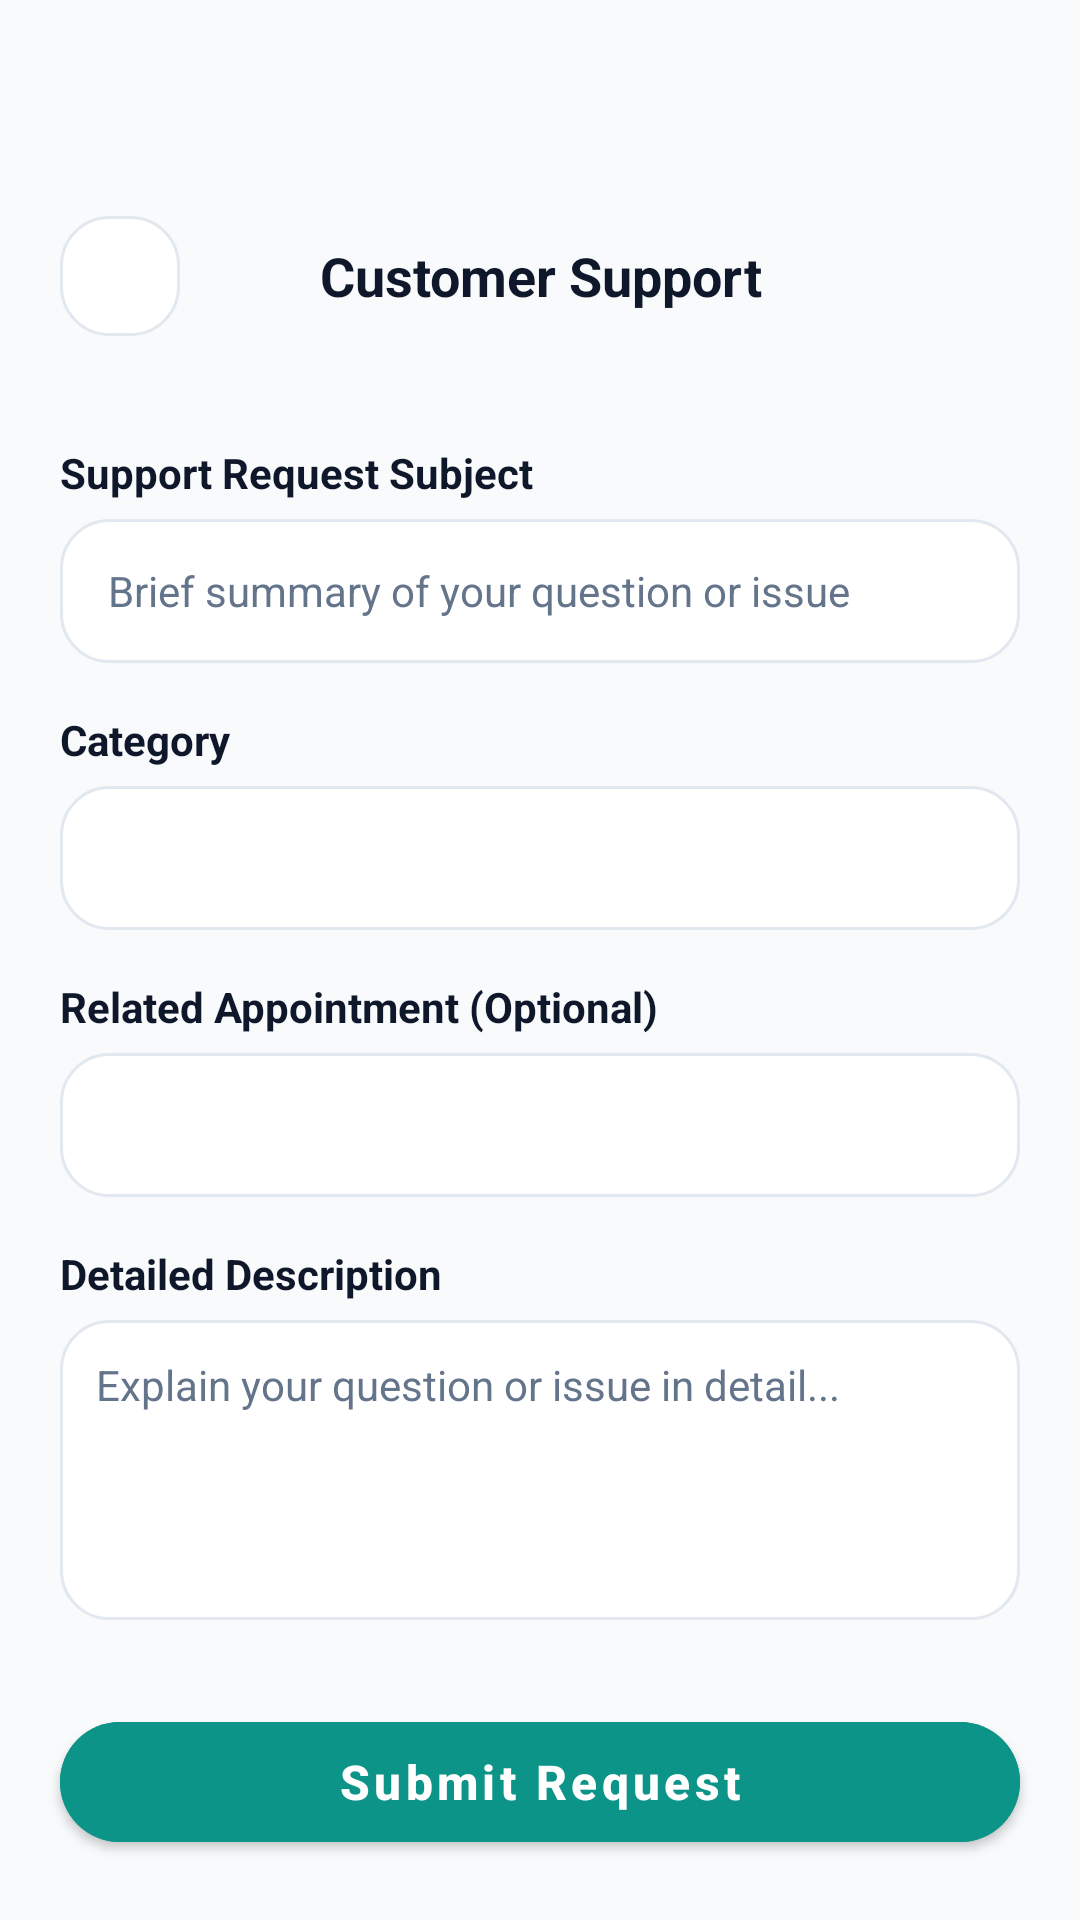

The Android layout XML behind this screen, and the referenced resources:
<!-- AndroidManifest.xml: application theme Theme.MediCare -->
<!-- res/layout/activity_customer_support.xml -->
<?xml version="1.0" encoding="utf-8"?>
<androidx.constraintlayout.widget.ConstraintLayout xmlns:android="http://schemas.android.com/apk/res/android"
    xmlns:app="http://schemas.android.com/apk/res-auto"
    xmlns:tools="http://schemas.android.com/tools"
    android:id="@+id/rootCustomerSupport"
    android:layout_width="match_parent"
    android:layout_height="match_parent"
    android:background="@color/screen_bg_light"
    tools:context="com.medicarelk.app.activities.CustomerSupportActivity">

    
    <LinearLayout
        android:id="@+id/toolbarSupport"
        android:layout_width="match_parent"
        android:layout_height="wrap_content"
        android:gravity="center_vertical"
        android:orientation="horizontal"
        android:paddingHorizontal="20dp"
        android:paddingTop="72dp"
        android:paddingBottom="16dp"
        app:layout_constraintTop_toTopOf="parent">

        <ImageButton
            android:id="@+id/btnBack"
            android:layout_width="40dp"
            android:layout_height="40dp"
            android:background="@drawable/bg_white_card"
            android:contentDescription="@string/desc_back_button"
            android:src="@drawable/ic_arrow_back"
            app:tint="@color/text_primary" />

        <TextView
            android:layout_width="0dp"
            android:layout_height="wrap_content"
            android:layout_weight="1"
            android:gravity="center"
            android:text="Customer Support"
            android:textColor="@color/text_primary"
            android:textSize="18sp"
            android:textStyle="bold" />

        <View
            android:layout_width="40dp"
            android:layout_height="40dp" />
    </LinearLayout>

    <androidx.core.widget.NestedScrollView
        android:layout_width="match_parent"
        android:layout_height="0dp"
        android:fillViewport="true"
        app:layout_constraintBottom_toTopOf="@id/btnSubmitSupport"
        app:layout_constraintTop_toBottomOf="@id/toolbarSupport">

        <LinearLayout
            android:layout_width="match_parent"
            android:layout_height="wrap_content"
            android:orientation="vertical"
            android:padding="20dp">

            
            <TextView
                android:layout_width="wrap_content"
                android:layout_height="wrap_content"
                android:text="Support Request Subject"
                android:textColor="@color/text_primary"
                android:textSize="14sp"
                android:textStyle="bold" />

            <EditText
                android:id="@+id/etSubject"
                android:layout_width="match_parent"
                android:layout_height="48dp"
                android:layout_marginTop="6dp"
                android:layout_marginBottom="16dp"
                android:background="@drawable/bg_white_card"
                android:hint="Brief summary of your question or issue"
                android:importantForAutofill="no"
                android:inputType="text"
                android:paddingHorizontal="16dp"
                android:textColor="@color/text_primary"
                android:textColorHint="@color/text_secondary"
                android:textSize="14sp" />

            
            <TextView
                android:layout_width="wrap_content"
                android:layout_height="wrap_content"
                android:text="Category"
                android:textColor="@color/text_primary"
                android:textSize="14sp"
                android:textStyle="bold" />

            <Spinner
                android:id="@+id/spCategory"
                android:layout_width="match_parent"
                android:layout_height="48dp"
                android:layout_marginTop="6dp"
                android:layout_marginBottom="16dp"
                android:background="@drawable/bg_white_card" />

            
            <TextView
                android:layout_width="wrap_content"
                android:layout_height="wrap_content"
                android:text="Related Appointment (Optional)"
                android:textColor="@color/text_primary"
                android:textSize="14sp"
                android:textStyle="bold" />

            <Spinner
                android:id="@+id/spAppointment"
                android:layout_width="match_parent"
                android:layout_height="48dp"
                android:layout_marginTop="6dp"
                android:layout_marginBottom="16dp"
                android:background="@drawable/bg_white_card" />

            
            <TextView
                android:layout_width="wrap_content"
                android:layout_height="wrap_content"
                android:text="Detailed Description"
                android:textColor="@color/text_primary"
                android:textSize="14sp"
                android:textStyle="bold" />

            <EditText
                android:id="@+id/etDescription"
                android:layout_width="match_parent"
                android:layout_height="100dp"
                android:layout_marginTop="6dp"
                android:layout_marginBottom="20dp"
                android:background="@drawable/bg_white_card"
                android:gravity="top"
                android:hint="Explain your question or issue in detail..."
                android:importantForAutofill="no"
                android:inputType="textMultiLine"
                android:padding="12dp"
                android:textColor="@color/text_primary"
                android:textColorHint="@color/text_secondary"
                android:textSize="14sp" />

            <ProgressBar
                android:id="@+id/progressBarSupport"
                android:layout_width="wrap_content"
                android:layout_height="wrap_content"
                android:layout_gravity="center"
                android:indeterminateTint="@color/primary_teal"
                android:visibility="gone" />

        </LinearLayout>
    </androidx.core.widget.NestedScrollView>

    
    <com.google.android.material.button.MaterialButton
        android:id="@+id/btnSubmitSupport"
        android:layout_width="match_parent"
        android:layout_height="52dp"
        android:layout_margin="20dp"
        android:backgroundTint="@color/primary_teal"
        android:text="Submit Request"
        android:textAllCaps="false"
        android:textColor="@color/white"
        android:textSize="16sp"
        android:textStyle="bold"
        app:cornerRadius="26dp"
        app:layout_constraintBottom_toBottomOf="parent" />

</androidx.constraintlayout.widget.ConstraintLayout>
<!-- resources referenced by this layout -->
<resources>
  <color name="primary_teal">#0D9488</color>
  <color name="screen_bg_light">#F8FAFC</color>
  <color name="text_primary">#0F172A</color>
  <color name="text_secondary">#64748B</color>
  <color name="white">#FFFFFF</color>
  <!-- drawable bg_white_card (drawable) -->
  <?xml version="1.0" encoding="utf-8"?>
  <shape xmlns:android="http://schemas.android.com/apk/res/android"
      android:shape="rectangle">
      <solid android:color="@color/white" />
      <stroke
          android:width="1dp"
          android:color="#E2E8F0" />
      <corners android:radius="16dp" />
  </shape>
  <string name="desc_back_button">Back</string>
  <style name="Theme.MediCare" parent="Base.Theme.MediCare" />
  <style name="Base.Theme.MediCare" parent="Theme.MaterialComponents.DayNight.NoActionBar">
          
          <item name="colorPrimary">@color/primary_teal</item>
          <item name="colorPrimaryVariant">@color/primary_teal_dark</item>
          <item name="colorOnPrimary">@color/white</item>
          <item name="colorSecondary">@color/accent_teal</item>
          <item name="colorOnSecondary">@color/white</item>
  
          
          <item name="android:statusBarColor">@android:color/transparent</item>
          <item name="android:windowLightStatusBar">false</item>
      </style>
  <color name="primary_teal_dark">#0F766E</color>
  <color name="accent_teal">#06B6D4</color>
</resources>
